Run: headless pygame with SDL's dummy video driver; simulated clock (each Clock.tick advances the game by its frame time, no real sleeping); random seed 0; keys injected as events and as key.get_pressed() state; no mouse input.
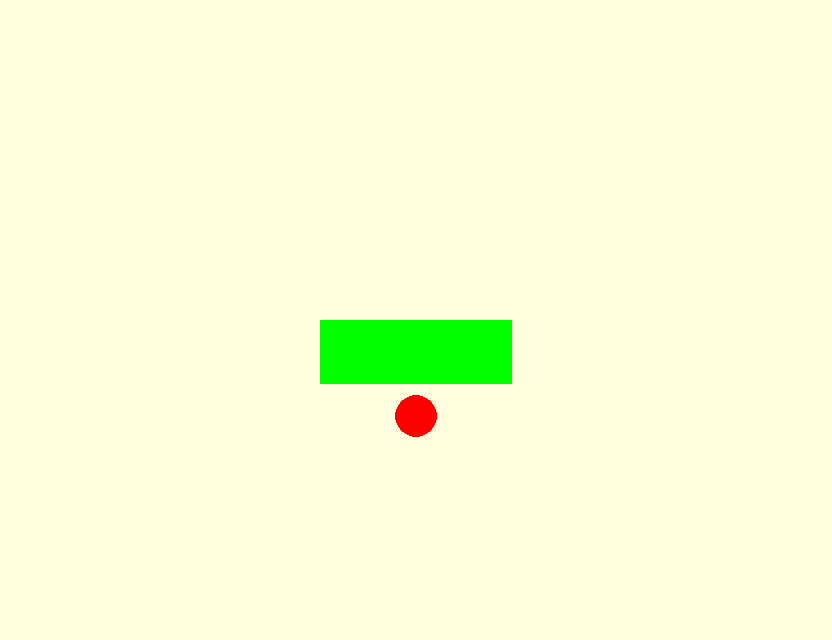
Frame 1 of 4 · flips 1–60 · no input
Frame 2 of 4 · flips 61–180 · tapped SPACE, RETURN · held RIGHT (→), D · screen unchanged from frame 1, image omitted
Frame 3 of 4 · flips 181–300 · held DOWN (↓), S · screen unchanged from frame 2, image omitted
Frame 4 of 4 · flips 301–420 · held LEFT (←), A, UP (↑), W · screen unchanged from frame 3, image omitted

The pygame program that drew these frames:

import pygame
import random

# VARIABLES
DEBUG = False
PLAYER_SIZE = 64
SNAKE_INIT = 3
speed = 500

# pygame setup
pygame.init()
pygame.display.set_caption("Python is a Snake")

screen = pygame.display.set_mode((832, 640))
# screen = pygame.display.set_mode(flags=pygame.FULLSCREEN)
font = pygame.font.Font(pygame.font.get_default_font(), 36)
game_over_screen = font.render("Game Over", True, "black")

clock = pygame.time.Clock()
running = True

n_grid_y = screen.get_height() / PLAYER_SIZE
n_grid_x = screen.get_width() / PLAYER_SIZE

SCREEN_OVERSIZE_V = screen.get_height() % PLAYER_SIZE
SCREEN_OVERSIZE_O = screen.get_width() % PLAYER_SIZE

player_pos = pygame.Vector2(int(n_grid_x / 2) * PLAYER_SIZE , int(n_grid_y / 2) * PLAYER_SIZE)
pygame.time.set_timer(pygame.USEREVENT, speed)
direction = 'left'

print(f"Initial player pos -> X: {player_pos.x} | Y: {player_pos.y}")

playerSnake = []
for i in range (0, SNAKE_INIT):
    Rect = pygame.Rect(PLAYER_SIZE,PLAYER_SIZE,PLAYER_SIZE,PLAYER_SIZE)
    Rect.x = player_pos.x + (i-1) * PLAYER_SIZE
    Rect.y = player_pos.y
    playerSnake.append(Rect)
    print(f"X: {playerSnake[i].x} | Y: {playerSnake[i].y}")

player_pos = pygame.Vector2(playerSnake[0].x, playerSnake[0].y)

# FUNCTIONS
def check_game_over(head, snake_body):
    if snake_body == []:
        return False
    elif head.x == snake_body[0].x and head.y == snake_body[0].y:
        return True
    else :
        return check_game_over(head, snake_body[1:])

def check_food_eaten(food, snake_head):
    if food.x == snake_head.x and food.y == snake_head.y:
        return True
    else:
        return False

def spawn_food(snake):
    food_x = random.randint(1, n_grid_x-1) * PLAYER_SIZE - PLAYER_SIZE / 2
    food_y = random.randint(1, n_grid_y-1) * PLAYER_SIZE - PLAYER_SIZE / 2
    foodPos = pygame.Rect(food_x - PLAYER_SIZE/2, food_y - PLAYER_SIZE/2, PLAYER_SIZE, PLAYER_SIZE)
    print(f"Food coord : {foodPos.x}, {foodPos.y}")
    if not check_game_over(foodPos, snake) :
        # food = pygame.draw.circle(screen, "red", (food_x, food_y), PLAYER_SIZE)       # QUA C'E' DA FIXARE
        if foodPos.x == 0 or foodPos.y == 0:
            return spawn_food(snake)
        else:
            return foodPos
    else:
        return spawn_food(snake)
    
foodPos = spawn_food(playerSnake)

print(f"Foods pos -> X: {foodPos.x} | Y: {foodPos.y}")

while running:
    if pygame.key.get_pressed()[pygame.K_ESCAPE]:
        running = False

    # fill the screen with a color to wipe away anything from last frame
    screen.fill("lightyellow")
    
    # Grid checking
    if DEBUG:
        for i in range(0, int(n_grid_y)):
            pygame.draw.line(screen, "black", (0, i * PLAYER_SIZE), (screen.get_width(), i * PLAYER_SIZE))

        for i in range(0, int(n_grid_x)):
            pygame.draw.line(screen, "black", (i * PLAYER_SIZE, 0), (i * PLAYER_SIZE, screen.get_height()))
        
        pygame.draw.line(screen, "blue", (0, foodPos.y + PLAYER_SIZE/2), (screen.get_width(), foodPos.y + PLAYER_SIZE/2))
        pygame.draw.line(screen, "blue", (foodPos.x + PLAYER_SIZE/2, 0), (foodPos.x + PLAYER_SIZE/2, screen.get_height()))
        
        pygame.draw.line(screen, "blue", (0, player_pos.y + PLAYER_SIZE/2), (screen.get_width(), player_pos.y + PLAYER_SIZE/2))
        pygame.draw.line(screen, "blue", (player_pos.x + PLAYER_SIZE/2, 0), (player_pos.x + PLAYER_SIZE/2, screen.get_height()))
    
    keys = pygame.key.get_pressed()
    if keys[pygame.K_w] and direction != 'down':
        direction = 'up'
    if keys[pygame.K_s] and direction != 'up':
        direction = 'down'
    if keys[pygame.K_a] and direction != 'right':
        direction = 'left'
    if keys[pygame.K_d] and direction != 'left':
        direction = 'right'
    
    # Cheching for events
    for event in pygame.event.get():
        if event.type == pygame.QUIT:
            running = False
            pygame.quit()
        if event.type == pygame.USEREVENT:
            headRect = playerSnake[0].copy()
            if direction == 'up':
                if player_pos.y <= 0:
                    player_pos.y = screen.get_height() - SCREEN_OVERSIZE_V - PLAYER_SIZE
                else:
                    player_pos.y -= PLAYER_SIZE
            if direction == 'down':
                if player_pos.y >= screen.get_height() - SCREEN_OVERSIZE_V - PLAYER_SIZE:
                    player_pos.y = 0
                else:
                    player_pos.y += PLAYER_SIZE
            if direction == 'left':
                if player_pos.x <= 0:
                    player_pos.x = screen.get_width() - SCREEN_OVERSIZE_O - PLAYER_SIZE
                else:
                    player_pos.x -= PLAYER_SIZE
            if direction == 'right':
                if player_pos.x >= screen.get_width() - SCREEN_OVERSIZE_O - PLAYER_SIZE:
                    player_pos.x = 0
                else:
                    player_pos.x += PLAYER_SIZE
            headRect.x = player_pos.x
            headRect.y = player_pos.y
            
            if check_game_over(headRect, playerSnake):                
                screen.blit(game_over_screen, (screen.get_width() / 2 - game_over_screen.get_width() / 2, 32))
                direction = 'none'
                running = False
            
            playerSnake.insert(0, headRect)
            if check_food_eaten(foodPos, playerSnake[0]):
                print("Food eaten")
                foodPos = spawn_food(playerSnake)
                print(f"New foods pos -> X: {foodPos.x} | Y: {foodPos.y}")
            else:
                playerSnake.pop(-1)
            
            # print(f"Foods pos -> X: {food.x} | Y: {food.y}")
            # print(f"Head pos -> X: {playerSnake[0].x} | Y: {playerSnake[0].y}")
            # print(check_food_eaten(food, playerSnake[0]))

    # RENDER YOUR GAME HERE
    for i in range(0, len(playerSnake)):
        pygame.draw.rect(surface=screen, color="green", rect=playerSnake[i])
    
    pygame.draw.circle(screen, "red", (foodPos.x + PLAYER_SIZE/2, foodPos.y + PLAYER_SIZE/2), PLAYER_SIZE / 3)

    # flip() the display to put your work on screen
    pygame.display.flip()

    clock.tick(60)  # limits FPS to 60

if direction=="none": pygame.time.wait(2000)
pygame.quit()
